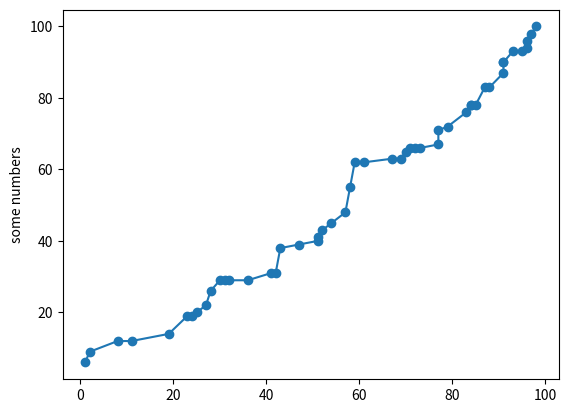

Generate this figure with matplotlib:

# infludiamo questo modulo per creare numeri casuali
from random import randint

# per accedere ad un file devo assegnare
# ad un oggetto il file da aprire, in lettura o scrittura

# associo ad f il file, indico con "w" il tipo di operazione
# così lo aprirà in scrittura (write)

f = open("dati.txt", 'w')

# definiamo una variabile stringa da riempire con i dati che poi scriverò

# inizializzo la stringa
dati = ""

# il primo ciclo serve a creare le singole righe
for riga in range(100):

    # il secondo ciclo serve a compulare la singola riga
    for elemento in range(1):

        # aggiungo il numero casuale e inserisco uno spazio in coda
        dati = dati + str(randint(1,100)) + "," + str(randint(1,100))
    
    # aggiungo un terminatore di riga, così il secondo rigo va a capo
    dati = dati + "\n"

# avremmmo potuto creare una lista di righe:
# lines = [
#...     'prima riga del file\n',
#...     'seconda riga del file\n',
#...     'terza riga del file\n',
#... ]

print(dati)

# scrivo la stringa nel file
f.write(dati)

# chdiuamo sempre il file
f.close()

import string
import numpy as np
import matplotlib.pyplot as plt

# apriamo il file in lettura
f = open("dati.txt", 'r')

# usiamo il metodo readlines 
# per ottenere una lista di righe del file

# stampiamo la prima riga
# print(f.readline()) 

# possiamo fare un ciclo e prendere riga per riga 

coordX = []
coordY = []

# da notare che posso fare un ciclo all'interno di un file
# direttamente sulle righe

for riga in f:
    valori = str(f.readline())  # converto in stringa la riga
    Nval = len(valori)          # conto il numero di caratteri
    valori = valori.strip('\n') # elimino i lterminatore di riga
    valori = valori.split(',')  # separo la stringa in due numeri
    valori = list(valori)       # converto in lista
    print(valori)
    coordX.append(int(valori[0])) # aggiungo la coordinata X
    coordY.append(int(valori[1])) # aggiungo la coordinata Y

f.close()  # chiudiamo il file

print ("X: ",coordX)
print ("Y: ",coordY)

# ordiniamo le liste
coordX.sort()
coordY.sort()

print("liste ordinate:") 
print ("X: ",coordX)
print ("Y: ",coordY)

# stampo il tipo di dati delle coordinate
print(type(coordX))
print(type(coordY))

# ora sono pronte per essere usate anche nei grafici
plt.scatter(coordX,coordY)
plt.plot(coordX,coordY)
plt.ylabel('some numbers')
plt.show()
